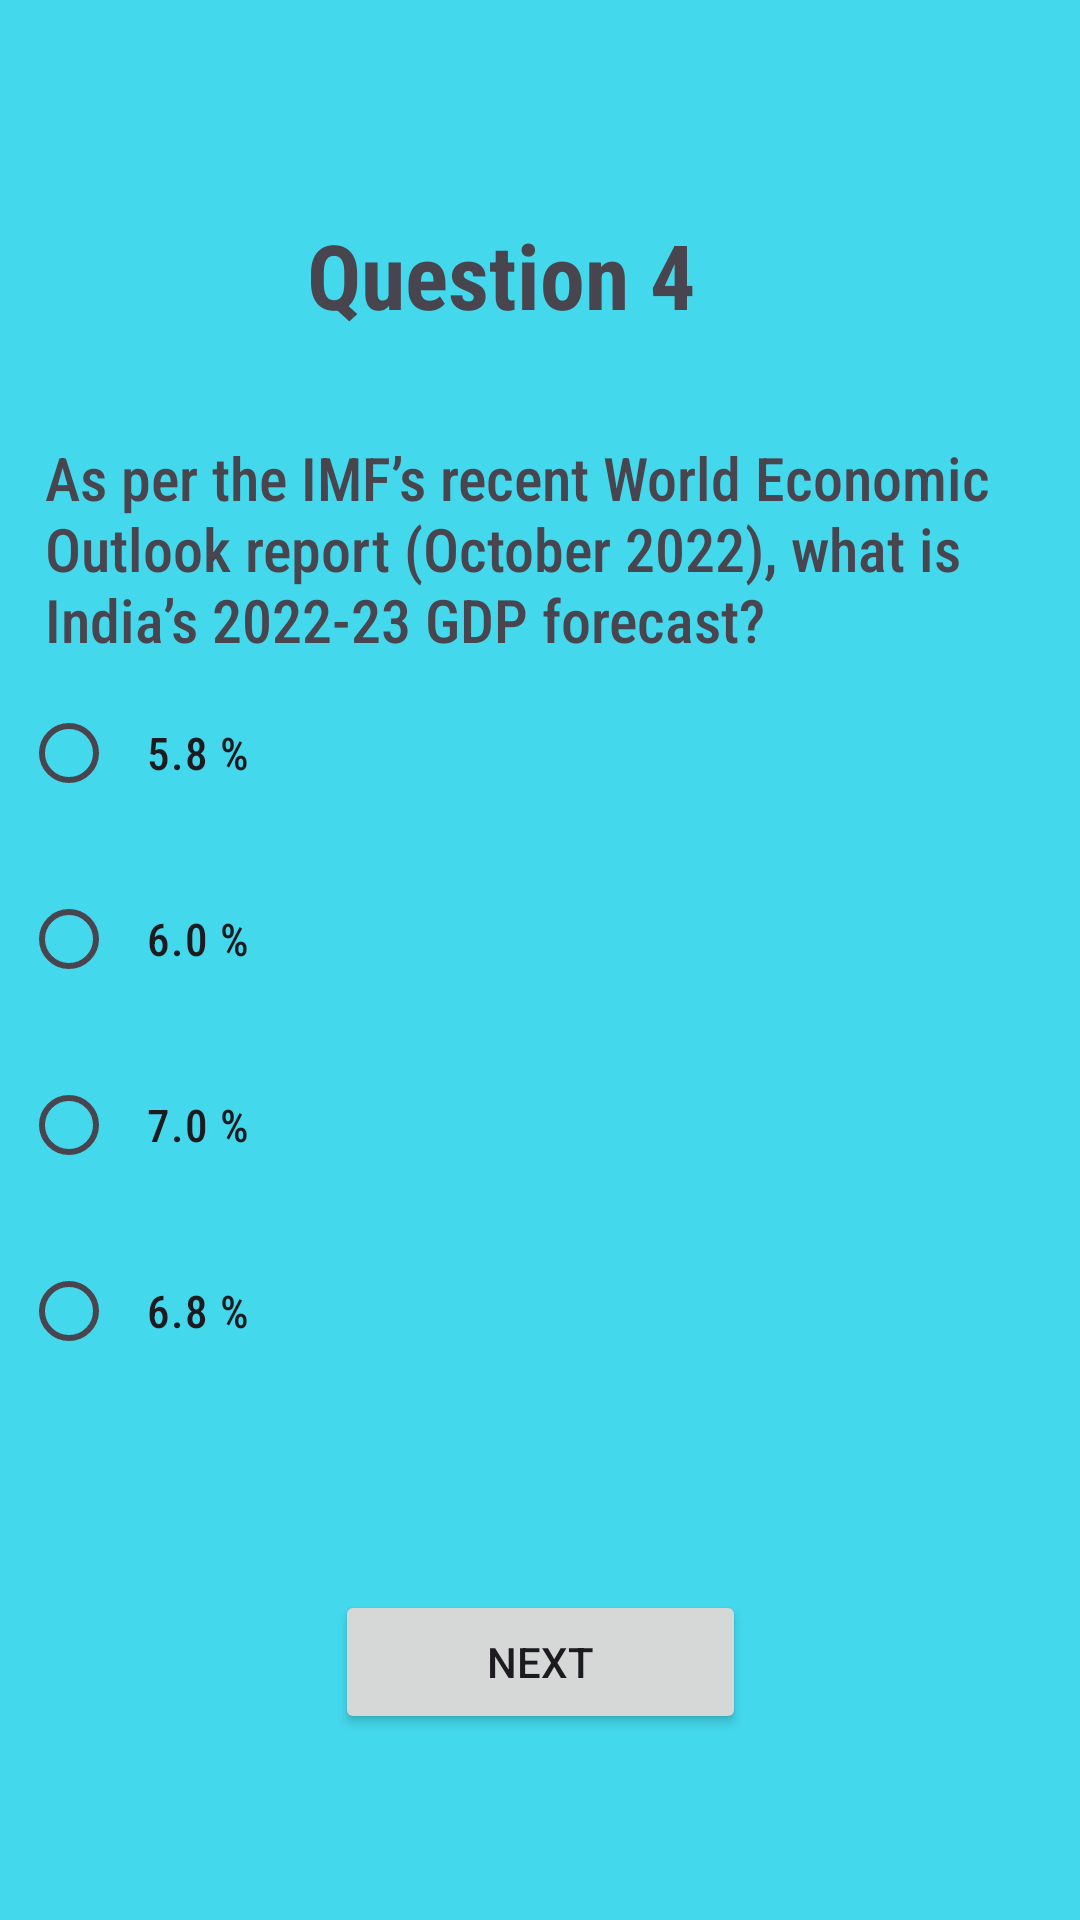

Produce the Android XML layout that renders to this screen, including the resource entries it uses.
<!-- AndroidManifest.xml: application theme Theme.IQuizz -->
<!-- res/layout/activity_gk4.xml -->
<?xml version="1.0" encoding="utf-8"?>
<androidx.constraintlayout.widget.ConstraintLayout xmlns:android="http://schemas.android.com/apk/res/android"
    xmlns:app="http://schemas.android.com/apk/res-auto"
    xmlns:tools="http://schemas.android.com/tools"
    android:layout_width="match_parent"
    android:layout_height="match_parent"

    android:background="#44D8EC"

    tools:context=".gk4">

    <TextView
        android:id="@+id/gk_question4"
        android:layout_width="wrap_content"
        android:layout_height="wrap_content"
        android:text="@string/question_4"
        android:fontFamily="sans-serif-condensed"

        android:textStyle="bold"
        android:textSize="30sp"

        app:layout_constraintBottom_toBottomOf="parent"
        app:layout_constraintEnd_toEndOf="parent"
        app:layout_constraintHorizontal_bias="0.444"
        app:layout_constraintStart_toStartOf="parent"
        app:layout_constraintTop_toTopOf="parent"
        app:layout_constraintVertical_bias="0.119"/>

    <TextView
        android:id="@+id/gk_q4_tv"
        android:layout_width="match_parent"
        android:layout_height="wrap_content"

        android:fontFamily="sans-serif-condensed-medium"

        android:text="@string/as_per_the_imf_s_recent_world_economic_outlook_report_october_2022_what_is_india_s_2022_23_gdp_forecast"
        android:textSize="20sp"
        android:paddingStart="15dp"

        app:layout_constraintBottom_toTopOf="@+id/gk_rg4"
        app:layout_constraintEnd_toEndOf="parent"
        app:layout_constraintHorizontal_bias="0.145"
        app:layout_constraintStart_toStartOf="parent"

        tools:ignore="RtlSymmetry" />

    <RadioGroup
        android:id="@+id/gk_rg4"
        android:layout_width="match_parent"
        android:layout_height="wrap_content"

        app:layout_constraintBottom_toBottomOf="parent"
        app:layout_constraintEnd_toEndOf="parent"

        app:layout_constraintHorizontal_bias="0.0"
        app:layout_constraintStart_toStartOf="parent"

        app:layout_constraintTop_toTopOf="parent"
        app:layout_constraintVertical_bias="0.561"
        tools:ignore="MissingConstraints">

        <RadioButton
            android:id="@+id/radioButton13"
            android:layout_width="300dp"
            android:layout_height="wrap_content"
            android:layout_margin="7dp"
            android:fontFamily="sans-serif-condensed-medium"
            android:padding="10dp"
            android:text="@string/_5_8"


            android:textSize="15sp"

            />

        <RadioButton
            android:id="@+id/radioButton14"
            android:layout_width="300dp"
            android:layout_height="wrap_content"
            android:layout_margin="7dp"
            android:fontFamily="sans-serif-condensed-medium"
            android:padding="10dp"

            android:text="@string/_6_0"

            android:textSize="15sp"

            />

        <RadioButton
            android:id="@+id/radioButton15"
            android:layout_width="300dp"
            android:layout_height="wrap_content"
            android:layout_margin="7dp"
            android:fontFamily="sans-serif-condensed-medium"
            android:padding="10dp"
            android:text="@string/_7_0"

            android:textSize="15sp" />

        <RadioButton
            android:id="@+id/radioButton16"
            android:layout_width="300dp"
            android:layout_height="wrap_content"
            android:layout_margin="7dp"
            android:fontFamily="sans-serif-condensed-medium"
            android:padding="10dp"
            android:text="@string/_6_8"

            android:textSize="15sp" />
    </RadioGroup>

    <Button
        android:id="@+id/gk_q4_next"
        android:layout_width="137dp"
        android:layout_height="48dp"
        android:text="@string/next"
        app:layout_constraintBottom_toBottomOf="parent"
        app:layout_constraintEnd_toEndOf="parent"
        app:layout_constraintStart_toStartOf="parent"
        app:layout_constraintTop_toBottomOf="@+id/gk_rg4" />


</androidx.constraintlayout.widget.ConstraintLayout>
<!-- resources referenced by this layout -->
<resources>
  <string name="_5_8">5.8 %</string>
  <string name="_6_0">6.0 %</string>
  <string name="_6_8">6.8 %</string>
  <string name="_7_0">7.0 %</string>
  <string name="as_per_the_imf_s_recent_world_economic_outlook_report_october_2022_what_is_india_s_2022_23_gdp_forecast">As per the IMF’s recent World Economic Outlook report (October 2022), what is India’s 2022-23 GDP forecast?</string>
  <string name="next">Next</string>
  <string name="question_4">Question 4</string>
  <style name="Theme.IQuizz" parent="Base.Theme.IQuizz" />
  <style name="Base.Theme.IQuizz" parent="Theme.Material3.DayNight.NoActionBar">
          
          
      </style>
</resources>
